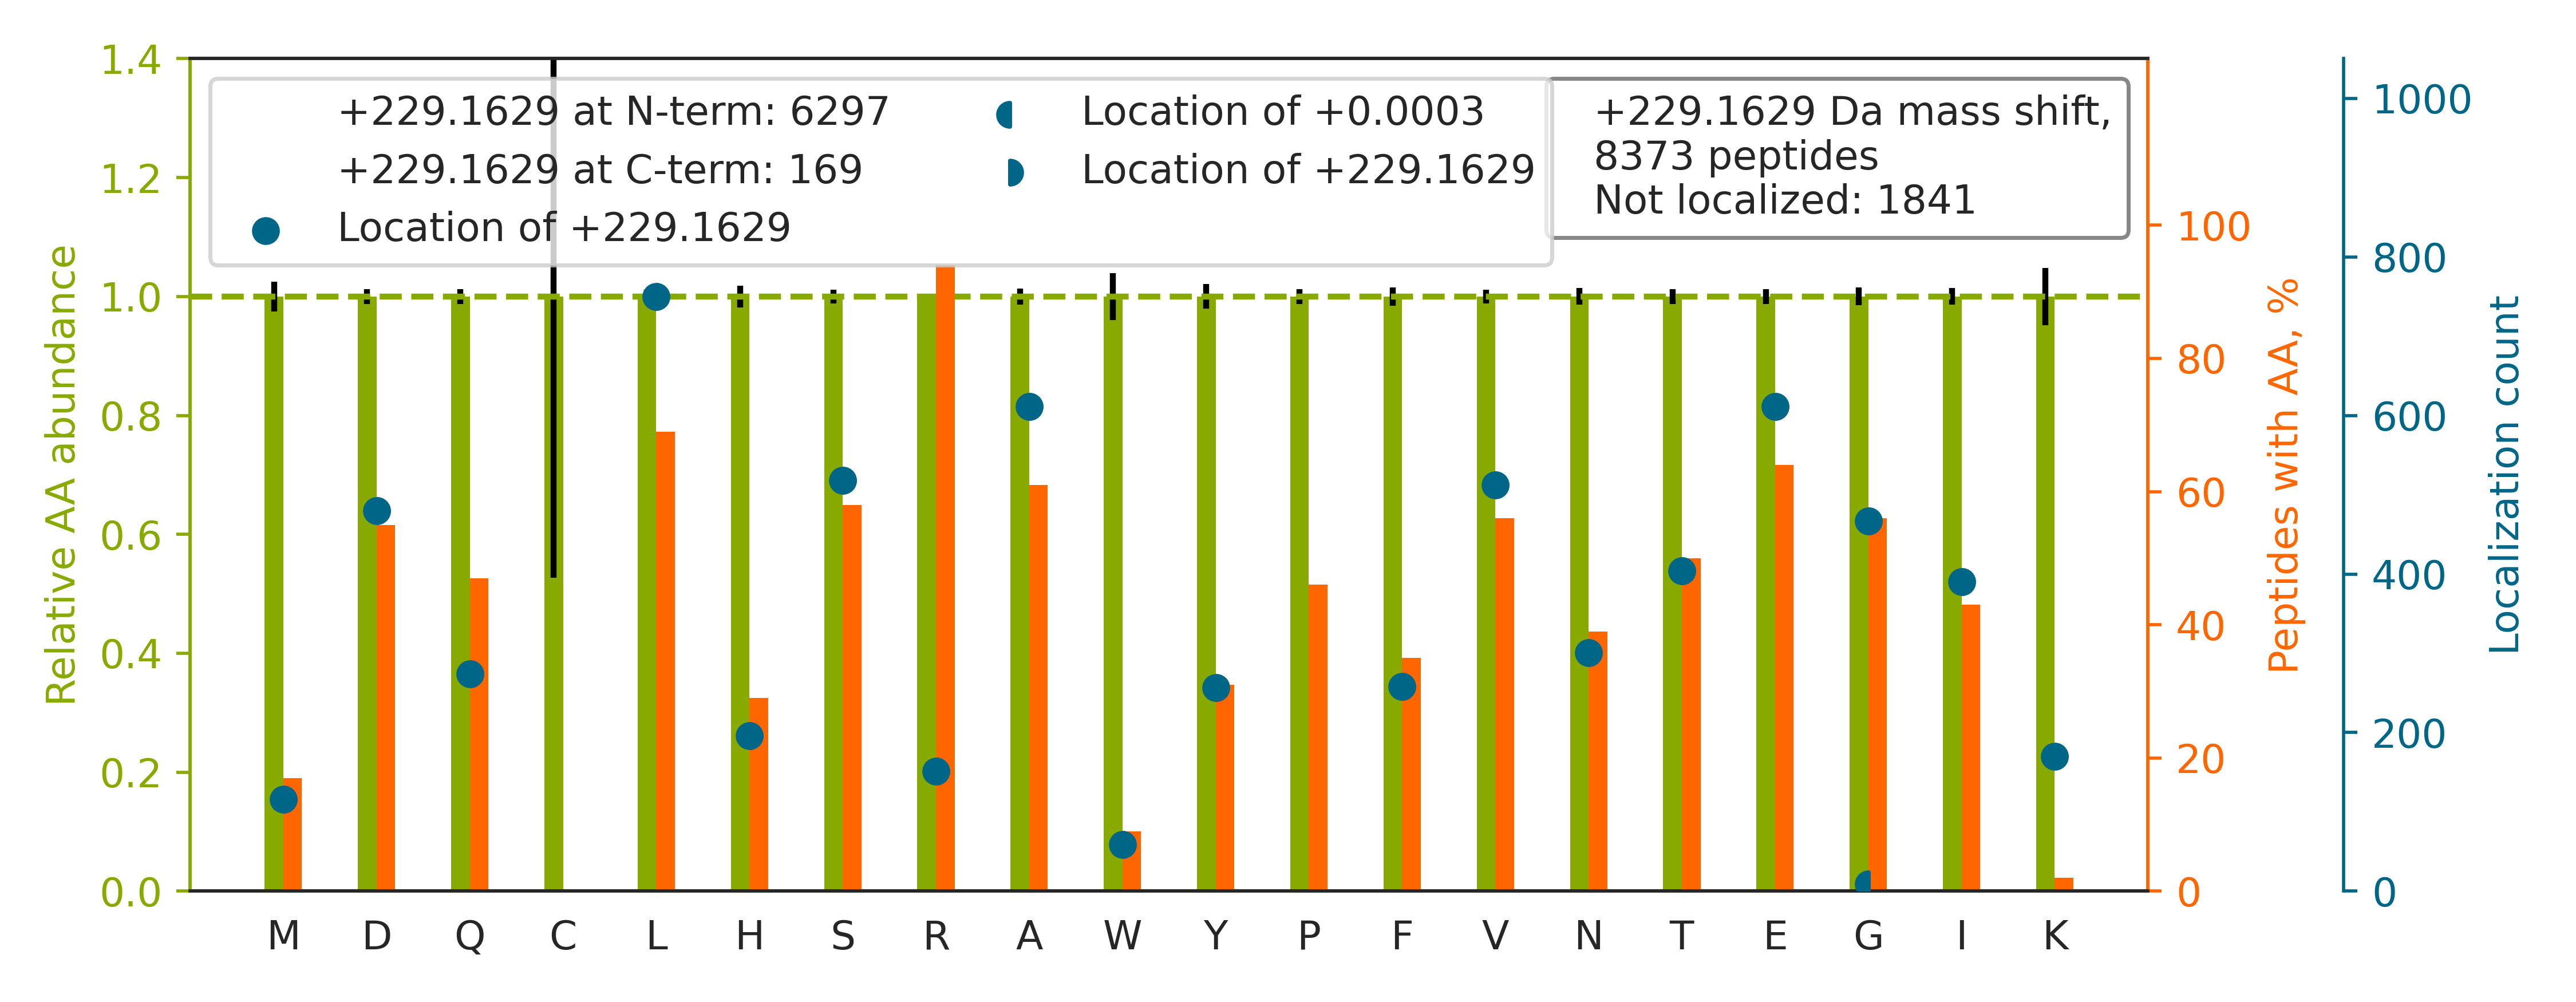

Data behind this chart, as committed beside it:
top isoform	localization score	spectrum
R.T[+229]HYSNIEANESEEVR.Q	0.927	Exp1_Rep1_Frac1.12153.12153.2
K.SVSTPSEAGSQDSGDGAVGSR.T		Exp1_Rep1_Frac1.13212.13212.2
K.Q[+229]EYDESGPSIVHR.K	1	Exp1_Rep1_Frac1.13942.13942.2
K.V[+229]DNSSLTGESEPQTR.S	1	Exp1_Rep1_Frac1.15717.15717.2
K.SADGSAPAGEGEGVTLQR.N		Exp1_Rep1_Frac1.15986.15986.2
R.GGGGGQDNGLEGLGNDSR.D		Exp1_Rep1_Frac1.16187.16187.2
R.EAGAEVLSAGDGPGAEEDFLR.Q		Exp1_Rep1_Frac1.29324.29324.2
R.E[+229]VFEFRPELVNDDDEEADDTR.Y	1	Exp1_Rep1_Frac1.29364.29364.3
R.T[+229]DDEVVQREEEAIQLDGLNASQIR.E	1.0	Exp1_Rep1_Frac1.29522.29522.3
K.E[+229]SEITDEDIDGILER.G	0.9917	Exp1_Rep1_Frac1.29935.29935.2
R.TEDSIRDYEDGMEVDTTPTVAGQFEDADVDH.-		Exp1_Rep1_Frac1.30013.30013.4
R.V[+229]VVPATEEEAEVDEFPTDGEMSAQEEDR.R	1	Exp1_Rep1_Frac1.30366.30366.3
K.D[+229]NLEDETEDDDLFETEFR.Q	1	Exp1_Rep1_Frac1.31615.31615.2
K.Y[+229]QFVREPEDEEEEEEEEEEDEDEDLEELEVLE…	1.0	Exp1_Rep1_Frac1.31911.31911.4
R.I[+229]AQLEEELEEEQGNTELINDR.L	1	Exp1_Rep1_Frac1.32309.32309.2
K.LGLGIDEDEVAAEEPNAAVPDEIPPLEGDEDASRMEEV…		Exp1_Rep1_Frac1.34013.34013.4
K.LDQEGDDVQTAAEEVLADGDTLDFEDDTVQSSGPR.A		Exp1_Rep1_Frac1.34379.34379.3
K.E[+229]DDSSASTSQSTR.A	1	Exp1_Rep1_Frac1.5759.5759.2
K.TGSGGVASSSESNR.D		Exp1_Rep1_Frac1.6218.6218.2
K.ENQGDETQGQQPPQR.R		Exp1_Rep1_Frac1.7104.7104.2
R.AQAVSEDAGGNEGR.A		Exp1_Rep1_Frac1.9358.9358.2
R.DGMDNQGGYGSVGR.M		Exp1_Rep1_Frac2.14084.14084.2
K.AAPEEPQQRPPEAVAAAPAGTT[+229]SSR.V	0.7784	Exp1_Rep1_Frac2.14472.14472.3
R.RGPNYTSGYGTNSELSNPSETESER.K		Exp1_Rep1_Frac2.15011.15011.3
K.V[+229]QEVPASAQSRPGEDSNDLIR.H	1	Exp1_Rep1_Frac2.18245.18245.3
R.LVAGEMGQNEPDQGGQR.G		Exp1_Rep1_Frac2.18247.18247.2
R.N[+229]SYVAGQYDDAASYQR.L	0.9092	Exp1_Rep1_Frac2.18342.18342.2
K.G[+229]DANSEVTVYYQSGTR.S	1	Exp1_Rep1_Frac2.18865.18865.2
R.VGGVGPADTHEPLRPEAEPGELER.E		Exp1_Rep1_Frac2.18889.18889.4
R.STGTETGSNINVNSELNPSTGNR.S		Exp1_Rep1_Frac2.18993.18993.3
K.TAMSTPH[+229]VAEPAENEQDEQDENGAEASADLR.…	0.3251	Exp1_Rep1_Frac2.19045.19045.4
R.N[+229]LVVVNQQESSDSGTSVSENR.C	1	Exp1_Rep1_Frac2.19344.19344.3
R.GSSGVGLTAAVTTDQETGER.R		Exp1_Rep1_Frac2.20056.20056.2
R.GSLQPAPAQPPGDPAAQASVSNGEDAGGGAGR.E		Exp1_Rep1_Frac2.20306.20306.3
K.TEAAS[+229]DPQHPAASEGAAAAAASPPLLR.C	0.9986	Exp1_Rep1_Frac2.20318.20318.3
K.AYSDPSTGEPATYGELQQR.C		Exp1_Rep1_Frac2.20427.20427.2
R.S[+229]QPVSQPLTYESGPDEVR.A	0.9999	Exp1_Rep1_Frac2.20651.20651.2
K.LGAPAAGGEEEWGQQQR.Q		Exp1_Rep1_Frac2.20902.20902.2
K.VEYTLGEESEAPGQR.A		Exp1_Rep1_Frac2.20934.20934.2
R.V[+229]ANPSGNLTETYVQDR.G	1	Exp1_Rep1_Frac2.21175.21175.2
K.TQVEASEESALNHLQNPGDAAEGR.A		Exp1_Rep1_Frac2.21768.21768.3
K.E[+229]ELQSGVDAANSAAQQYQR.R	1	Exp1_Rep1_Frac2.22036.22036.2
R.SSAQLSDGNVGSGATGSRPEGLAAVDIGSER.G		Exp1_Rep1_Frac2.22092.22092.3
R.A[+229]LVEFESNPEETREPGSPPSVQR.A	1	Exp1_Rep1_Frac2.22396.22396.3
K.GPPDFSSDEEREPTPVLGSGAAAAGR.S		Exp1_Rep1_Frac2.22500.22500.3
R.ESTGAQVQVAGDMLPNSTER.A		Exp1_Rep1_Frac2.22822.22822.2
R.QIQEEITGNTEALSGR.H		Exp1_Rep1_Frac2.23105.23105.2
R.VDSAATSGYEIGNPPDYR.G		Exp1_Rep1_Frac2.23551.23551.2
K.A[+229]IPVSPSAVEEDEDEDGHTVVATAR.G	0.9999	Exp1_Rep1_Frac2.23615.23615.3
R.NEETPAAPTPAGATGGSSAWLDSSSENR.G		Exp1_Rep1_Frac2.23806.23806.3
R.LTGSSAQEEASGVALGEAPDHSYESLR.V		Exp1_Rep1_Frac2.23934.23934.3
R.YDAFGEDSSSAMGVENR.A		Exp1_Rep1_Frac2.24034.24034.2
K.AENNSEVGASGYGVPGPTWDR.G		Exp1_Rep1_Frac2.24256.24256.2
R.V[+229]EVERDNLAEDIMR.L	1.0	Exp1_Rep1_Frac2.24314.24314.3
R.DIGAIAQVHAENGDIIAEEQQR.I		Exp1_Rep1_Frac2.24732.24732.3
K.G[+229]PVEGYEENEEFLR.T	1.0	Exp1_Rep1_Frac2.24767.24767.2
R.D[+229]SSTSPGDYVLSVSENSR.V	0.9932	Exp1_Rep1_Frac2.24933.24933.2
R.M[+229]AEIGEHVAPSEAANSLEQAQAAAER.L	0.988	Exp1_Rep1_Frac2.25504.25504.3
K.ESADGLQGETQLLVSR.K		Exp1_Rep1_Frac2.25545.25545.2
K.A[+229]PVSSTESVIQSNTPTPPPSQPLNETAEEESR…	0.9992	Exp1_Rep1_Frac2.25563.25563.4
... 8,313 more rows
